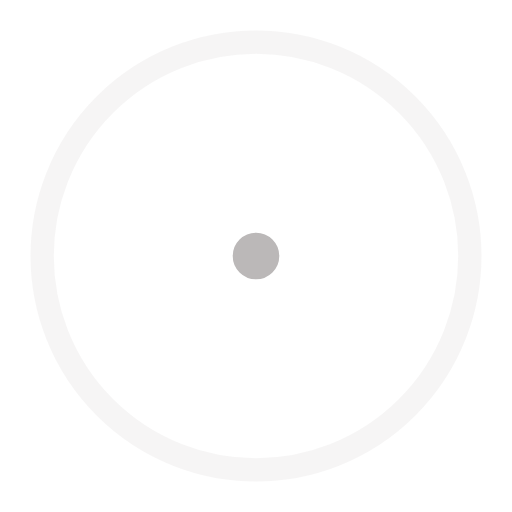
t = 0.00 s
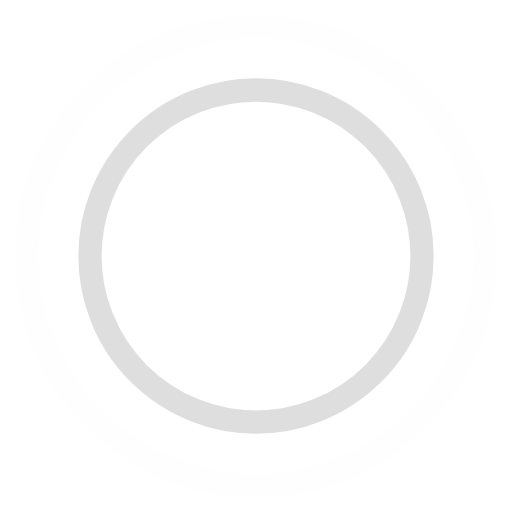
t = 0.45 s
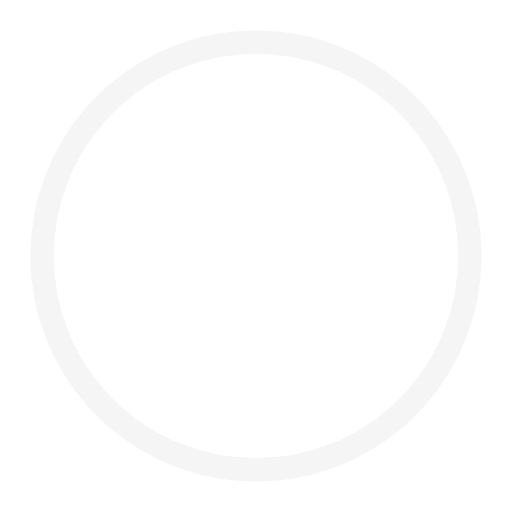
t = 0.90 s
t = 1.35 s: frame unchanged from t = 0.45 s, image omitted

The animated SVG that drew these frames (rendered in a browser with its animation timeline set to each time). Animation: 4 SMIL elements (animate=4); one cycle of 1.80 s, repeats indefinitely.

<svg width="44" height="44" viewBox="0 0 44 44" xmlns="http://www.w3.org/2000/svg" stroke="#bbb8b8"><g fill="none" fill-rule="evenodd" stroke-width="2"><circle cx="22" cy="22" r="1"><animate attributeName="r" begin="0s" dur="1.8s" values="1; 20" calcMode="spline" keyTimes="0; 1" keySplines="0.165, 0.84, 0.44, 1" repeatCount="indefinite"/><animate attributeName="stroke-opacity" begin="0s" dur="1.8s" values="1; 0" calcMode="spline" keyTimes="0; 1" keySplines="0.3, 0.61, 0.355, 1" repeatCount="indefinite"/></circle><circle cx="22" cy="22" r="1"><animate attributeName="r" begin="-0.9s" dur="1.8s" values="1; 20" calcMode="spline" keyTimes="0; 1" keySplines="0.165, 0.84, 0.44, 1" repeatCount="indefinite"/><animate attributeName="stroke-opacity" begin="-0.9s" dur="1.8s" values="1; 0" calcMode="spline" keyTimes="0; 1" keySplines="0.3, 0.61, 0.355, 1" repeatCount="indefinite"/></circle></g></svg>
